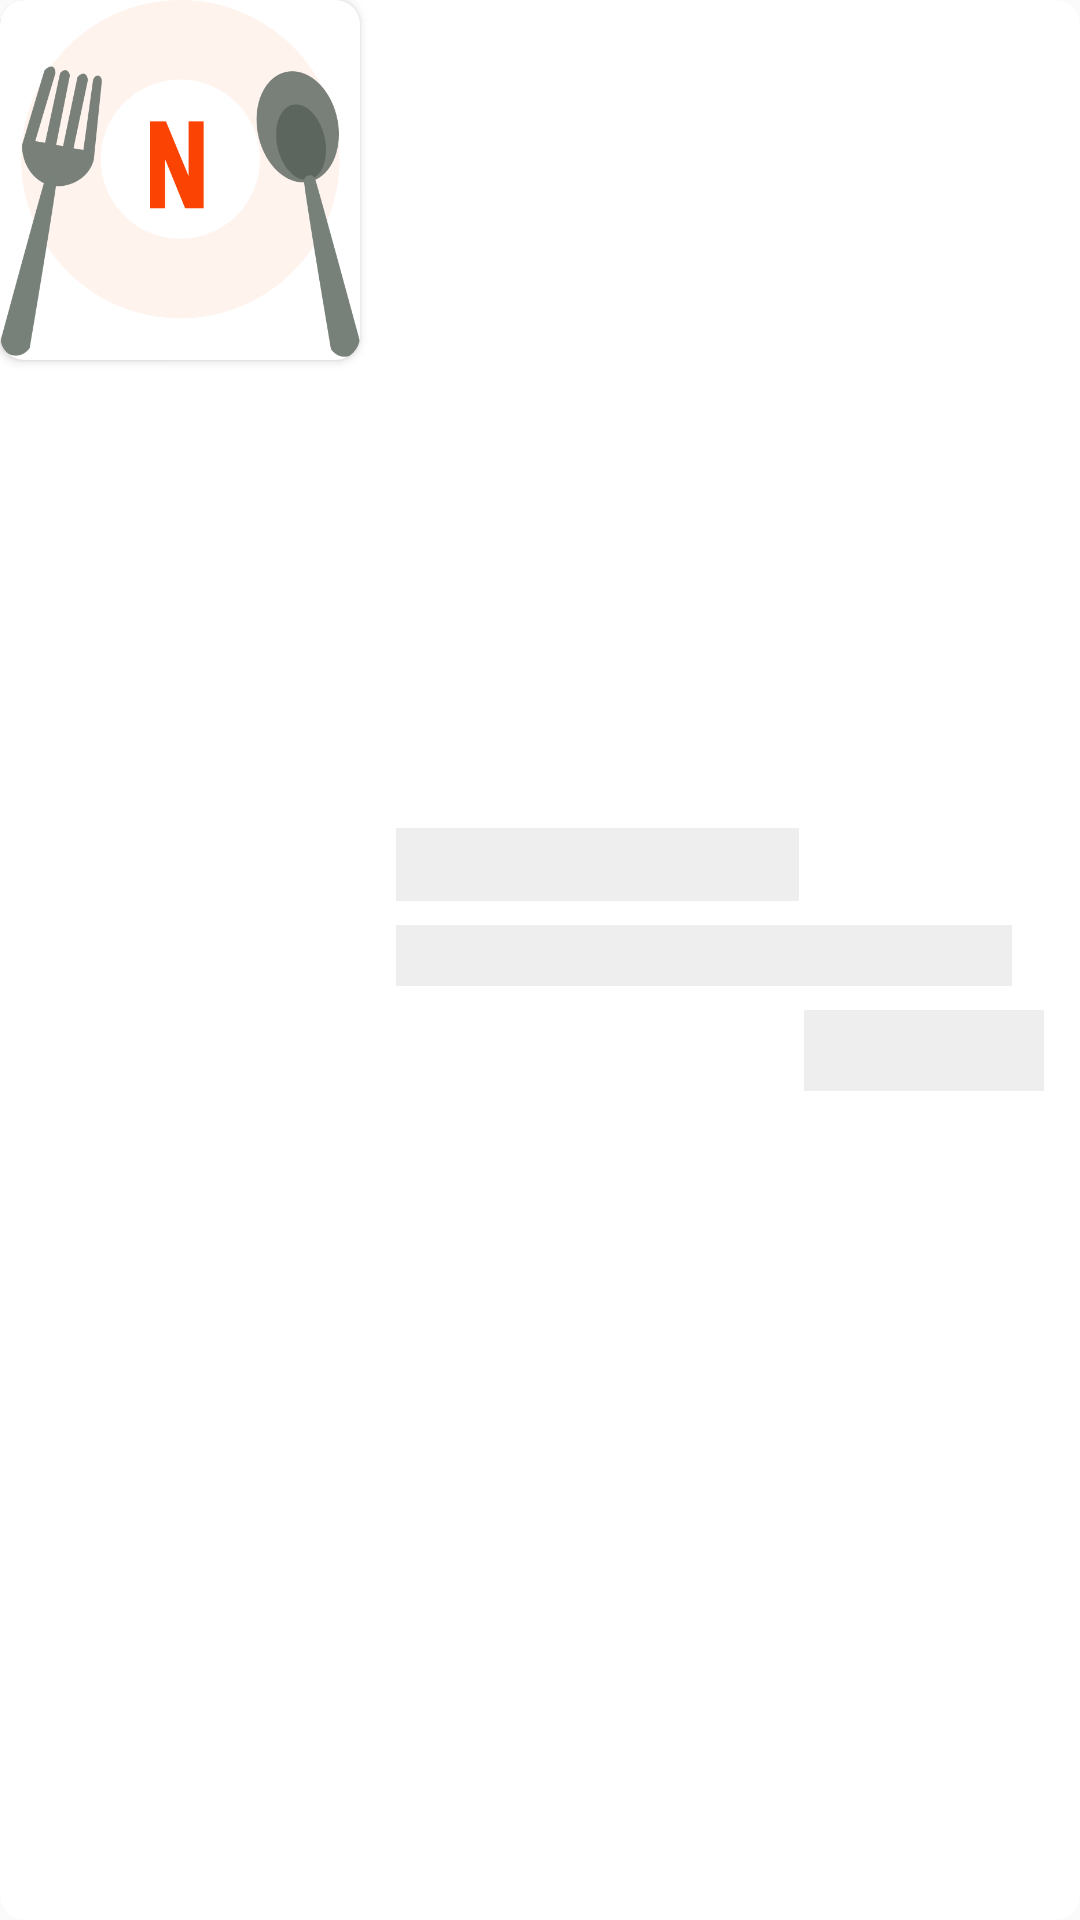

Reconstruct the res/layout file that produces this screen, plus the resources it refers to.
<!-- AndroidManifest.xml: application theme Theme.Nearesto -->
<!-- res/layout/order_card.xml -->
<?xml version="1.0" encoding="utf-8"?>
<RelativeLayout android:id="@+id/order_card"
    xmlns:android="http://schemas.android.com/apk/res/android"
    android:orientation="horizontal"
    android:background="@drawable/card_background"
    android:layout_width="match_parent"
    android:layout_height="120dp"
    android:clipToOutline="true"
    xmlns:app="http://schemas.android.com/apk/res-auto">

    <androidx.cardview.widget.CardView
        android:id="@+id/image_container"
        android:layout_width="120dp"
        android:layout_height="120dp"
        app:cardCornerRadius="8dp">

        <ImageView
            android:id="@+id/iv_image"
            android:layout_width="match_parent"
            android:layout_height="match_parent"
            android:layout_alignParentStart="true"
            android:scaleType="centerCrop"
            android:src="@drawable/ic_nearesto" />

    </androidx.cardview.widget.CardView>

    <LinearLayout
        android:id="@+id/order_details"
        android:orientation="vertical"
        android:layout_width="match_parent"
        android:layout_height="wrap_content"
        android:padding="12dp"
        android:layout_toEndOf="@id/image_container"
        android:layout_centerVertical="true"
        android:divider="@drawable/divider"
        android:showDividers="middle">

        <TextView
            android:id="@+id/tv_order_message"
            android:layout_width="wrap_content"
            android:layout_height="wrap_content"
            android:background="#EEE"
            android:text="                               "
            android:textColor="@color/black"
            android:textSize="18sp"
            android:textStyle="bold" />

        <TextView
            android:id="@+id/tv_order_date"
            android:layout_width="wrap_content"
            android:layout_height="wrap_content"
            android:background="#EEE"
            android:text="                                                        "
            android:textColor="@color/black"
            android:textSize="15sp"/>

        <TextView
            android:id="@+id/tv_order_total"
            android:textSize="20sp"
            android:textStyle="bold"
            android:textColor="@color/black"
            android:layout_width="wrap_content"
            android:layout_height="wrap_content"
            android:background="#EEE"
            android:layout_gravity="end"
            android:text="                " />

    </LinearLayout>

</RelativeLayout>
<!-- resources referenced by this layout -->
<resources>
  <color name="black">#FF000000</color>
  <!-- drawable card_background (drawable) -->
  <?xml version="1.0" encoding="utf-8"?>
  <shape xmlns:android="http://schemas.android.com/apk/res/android" android:shape="rectangle" >
  
      <solid android:color="@color/white" />
  
      <corners
          android:bottomLeftRadius="8dp"
          android:bottomRightRadius="8dp"
          android:topLeftRadius="8dp"
          android:topRightRadius="8dp" />
  </shape>
  <!-- drawable divider (drawable) -->
  <?xml version="1.0" encoding="utf-8"?>
  <shape xmlns:android="http://schemas.android.com/apk/res/android" >
      <size android:height="8dp"/>
  </shape>
  <!-- drawable ic_nearesto: png bitmap (drawable, 39624 bytes) -->
  <style name="Theme.Nearesto" parent="Theme.AppCompat.DayNight.NoActionBar">
          
          <item name="colorPrimary">@color/primary_dark</item>
          <item name="colorPrimaryVariant">@color/primary_light</item>
          <item name="colorOnPrimary">@color/white</item>
          
          <item name="colorSecondary">@color/primary_dark</item>
          <item name="colorSecondaryVariant">@color/primary_light</item>
          <item name="colorOnSecondary">@color/black</item>
          
          <item name="android:statusBarColor">?attr/colorPrimaryVariant</item>
          
      </style>
  <color name="white">#FFFFFFFF</color>
  <color name="primary_dark">#fb4303</color>
  <color name="primary_light">#fad9ca</color>
</resources>
